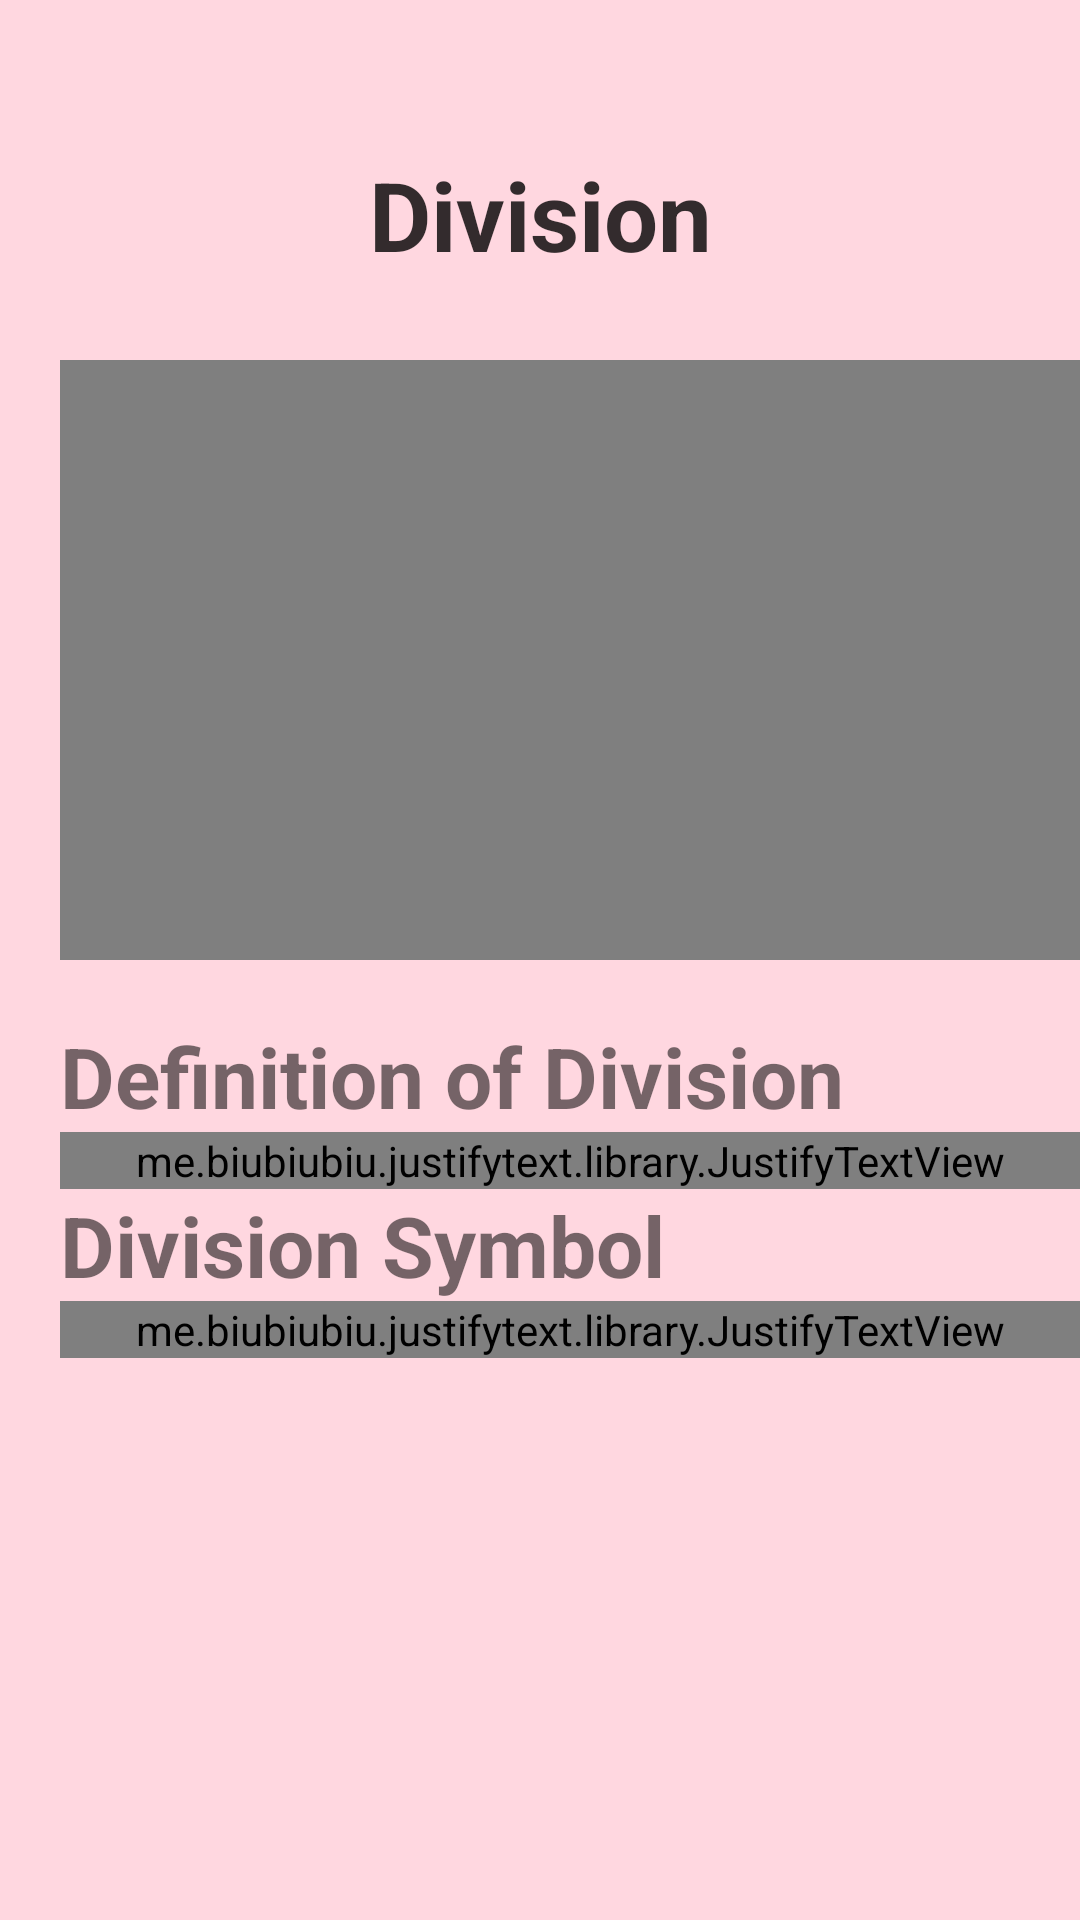

The Android layout XML behind this screen, and the referenced resources:
<!-- AndroidManifest.xml: application theme AppTheme.NoActionBar -->
<!-- res/layout/course_5.xml -->
<?xml version="1.0" encoding="utf-8"?>
<layout
    xmlns:android="http://schemas.android.com/apk/res/android"
    xmlns:app="http://schemas.android.com/apk/res-auto"
    xmlns:tools="http://schemas.android.com/tools"
    tools:context=".Course_1">

    <RelativeLayout
        android:layout_width="match_parent"
        android:layout_height="match_parent"
        android:background="@color/bg_course_main_page_color"
        android:orientation="vertical">


        <TextView
            android:id="@+id/course_title"
            android:layout_width="match_parent"
            android:layout_height="wrap_content"
            android:layout_marginTop="50dp"
            android:alpha="0.8"
            android:text="@string/course_5_title_text"
            android:textAlignment="center"
            android:textColor="@color/black"
            android:textSize="32sp"
            android:textStyle="bold" />

        <ImageButton
            android:id="@+id/course_back_button"
            android:layout_width="40dp"
            android:layout_height="40dp"
            android:layout_marginStart="20dp"
            android:layout_marginTop="40dp"
            android:alpha="0.75"
            android:background="@drawable/course_back_shape"
            android:contentDescription="back" />

        <ImageView
            android:id="@+id/course_back_icon"
            android:layout_width="30dp"
            android:layout_height="29.3dp"
            android:layout_marginStart="25dp"
            android:layout_marginTop="45dp"
            android:contentDescription="back_icon"
            android:src="@drawable/back_icon" />

        <ScrollView
            android:layout_width="393dp"
            android:layout_height="641dp"
            android:layout_marginTop="100dp">

            <RelativeLayout
                android:id="@+id/course_content_container"
                android:layout_width="match_parent"
                android:layout_height="wrap_content">

                <RelativeLayout
                    android:id="@+id/video_layout"
                    android:layout_width="wrap_content"
                    android:layout_height="wrap_content"
                    android:layout_marginStart="20dp"
                    android:layout_marginTop="20dp">

                    <VideoView
                        android:id="@+id/course_video"
                        android:layout_width="353dp"
                        android:layout_height="200dp" />
                </RelativeLayout>

                <androidx.constraintlayout.widget.ConstraintLayout
                    android:id="@+id/course_content_text_container"
                    android:layout_width="353dp"
                    android:layout_height="wrap_content"
                    android:layout_marginStart="20dp"
                    android:layout_marginTop="220dp"
                    android:orientation="horizontal">

                    <TextView
                        android:id="@+id/course_content_title_1"
                        android:layout_width="wrap_content"
                        android:layout_height="wrap_content"
                        android:layout_marginTop="20dp"
                        android:text="@string/course_5_text_title_1"
                        android:textSize="28dp"
                        android:textStyle="bold"
                        app:layout_constraintStart_toStartOf="parent"
                        app:layout_constraintTop_toTopOf="parent" />

                    <me.biubiubiu.justifytext.library.JustifyTextView
                        android:id="@+id/course_content_text_1"
                        android:layout_width="match_parent"
                        android:layout_height="wrap_content"
                        android:text="@string/course_5_text_1"
                        android:textSize="18dp"
                        app:layout_constraintStart_toStartOf="@+id/course_content_title_1"
                        app:layout_constraintTop_toBottomOf="@+id/course_content_title_1" />

                    <TextView
                        android:id="@+id/course_content_title_2"
                        android:layout_width="wrap_content"
                        android:layout_height="wrap_content"
                        android:text="@string/course_5_text_title_2"
                        android:textSize="28dp"
                        android:textStyle="bold"
                        app:layout_constraintStart_toStartOf="@+id/course_content_text_1"
                        app:layout_constraintTop_toBottomOf="@+id/course_content_text_1" />


                    <me.biubiubiu.justifytext.library.JustifyTextView
                        android:id="@+id/course_content_text_2"
                        android:layout_width="match_parent"
                        android:layout_height="wrap_content"
                        android:text="@string/course_5_text_2"
                        android:textSize="18dp"
                        app:layout_constraintStart_toStartOf="@+id/course_content_title_2"
                        app:layout_constraintTop_toBottomOf="@+id/course_content_title_2" />

                </androidx.constraintlayout.widget.ConstraintLayout>
            </RelativeLayout>

        </ScrollView>

    </RelativeLayout>

</layout>
<!-- resources referenced by this layout -->
<resources>
  <color name="bg_course_main_page_color">#FFD7E0</color>
  <color name="black">#000000</color>
  <string name="course_5_text_1">Division is the opposite of multiplication. If 3 groups of 4 make 12 in multiplication, 12 divided into 3 equal groups give 4 in each group in division.
  
  The main goal of dividing is to see how many equal groups are formed or how many are in each group when sharing fairly.
  
  In the above example, to divide 12 donuts into 3 similar groups, you will have to put 4 donuts in each group. So, 12 divided by 3 will give the result 4.</string>
  <string name="course_5_text_2">Each part involved in a division equation has a special name.
  
  Dividend: The dividend is the number that is being divided in the division process.
  
  Divisor: The number by which the dividend is being divided by is called the divisor.
  
  Quotient: The quotient is a result obtained in the division process.
  
  Remainder: Sometimes, we cannot divide things exactly. There may be a leftover number. That leftover number is called the remainder.
  
  The relationship between these four parts can be expressed as follows:
  
  Dividend = Divisor x Quotient + Remainder
  
  This is also called the division formula to check whether the answer is correct or not.
  
  For example, let’s divide 16 by 3. The leftover will be 1.
  
  Here, dividend = 16, divisor = 3, quotient = 5 and remainder = 1
  
  So, 16 = 3 × 5 + 1
      </string>
  <string name="course_5_text_title_1">Definition of Division</string>
  <string name="course_5_text_title_2">Division Symbol</string>
  <string name="course_5_title_text">Division</string>
  <style name="AppTheme.NoActionBar">
          <item name="windowActionBar">false</item>
          <item name="windowNoTitle">true</item>
      </style>
</resources>
